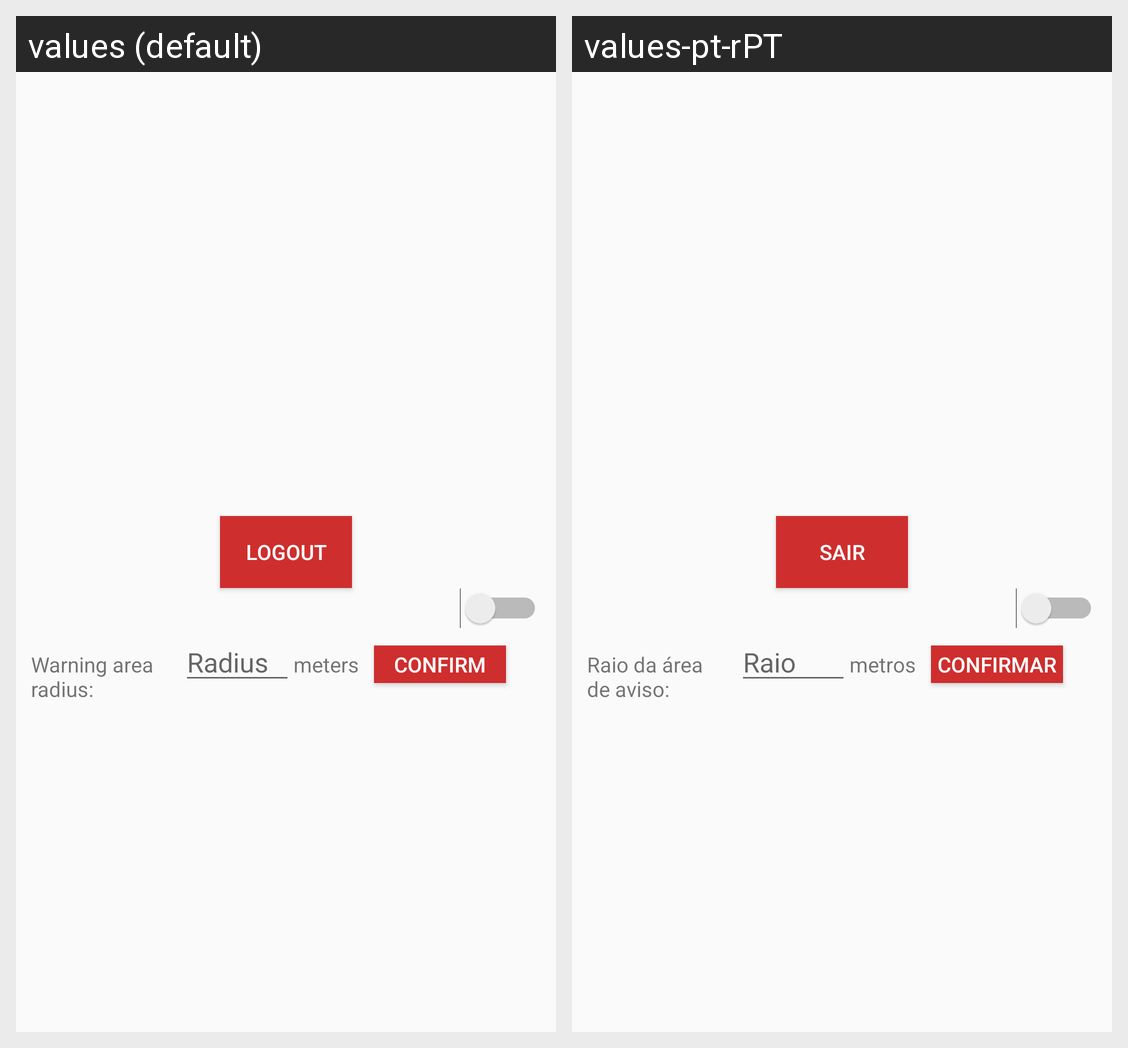

Locale-by-locale string values for the Android screen shown in this grid:
Android screen res/layout/fragment_user_area.xml rendered under 2 locales, left to right: values (default), values-pt-rPT. Device: Nexus 5 (rendered at 1080×1920; each locale shown at half size, 540×960, under a caption strip naming it); theme AppTheme.
Strings drawn on this screen, with the default value and each locale's value (text and hints the layout hard-codes, and strings that could not be matched under every locale, appear in the picture but are not listed):

logout
  values: Logout
  values-pt-rPT: Sair

geofence
  values: Warning area radius:
  values-pt-rPT: Raio da área de aviso:

hint_radius
  values: Radius
  values-pt-rPT: Raio

unit
  values: meters
  values-pt-rPT: metros

confirm
  values: Confirm
  values-pt-rPT: Confirmar
